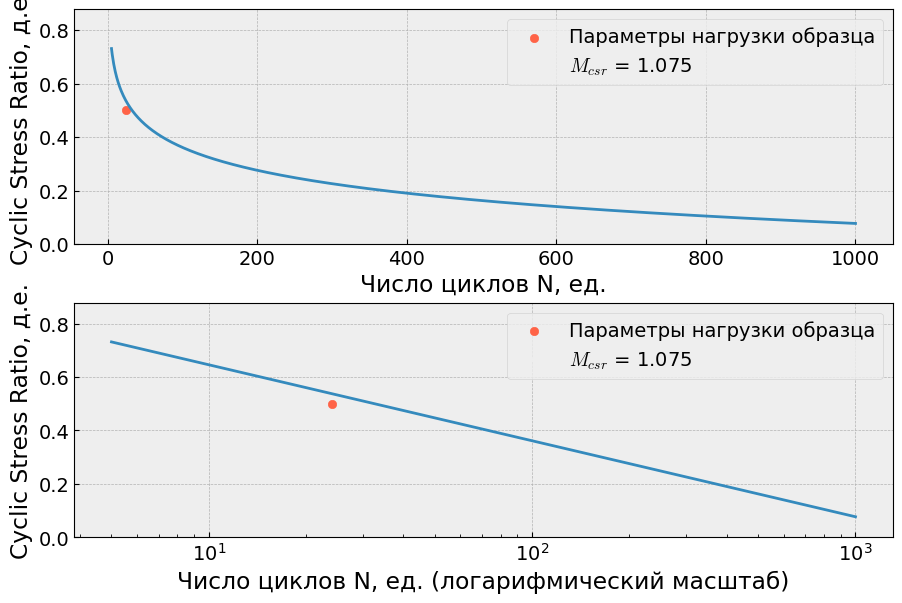
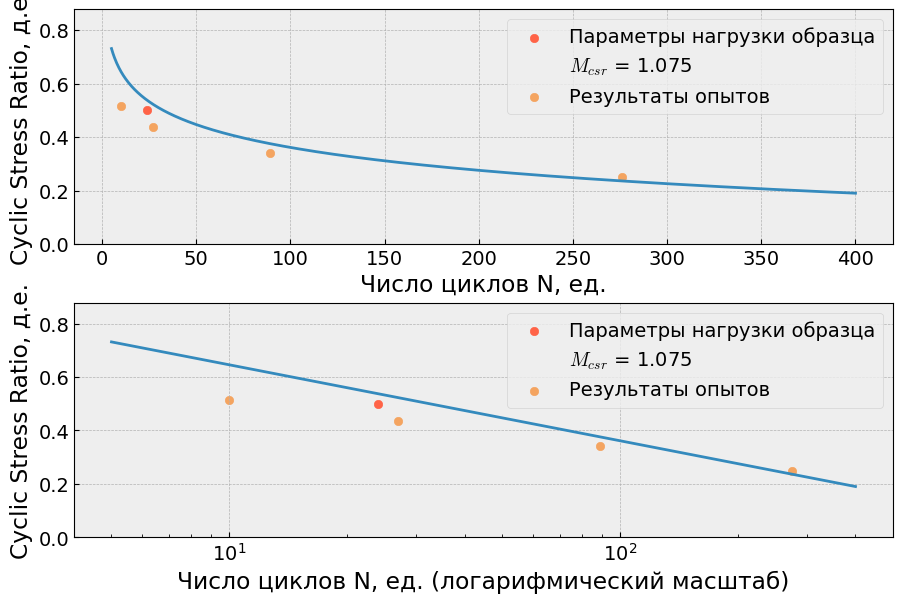

Generate these figures, in order, with matplotlib:
import numpy as np
import matplotlib.pyplot as plt
import warnings
from scipy.optimize import curve_fit
from scipy.optimize import differential_evolution

plt.style.use('bmh')

def cyclic_stress_ratio_curve_params(Ip, Il=None, e=None ) -> tuple:
    """Функция находит параметры (alpha, betta) кривой CSR для образца по физическим свойствам
    :argument
        Ip (float): Число пластичности
        Il (float): Показатель текучести
        e (float) : Коэффициент пористости
    :return
        (alpha, betta)"""

    if Ip:
        alpha = -0.0026 * Ip + 0.139
        betta = 0.0033 * Ip + 0.91
    else:
        alpha = 0.08
        betta = 0.7
    #return (np.random.normal(loc=alpha, scale=0.015), np.random.normal(loc=betta, scale=0.1))
    return (alpha, betta)

def define_cyclic_stress_ratio(cycle, alpha, betta) -> float:
    """Функция Возвращает значения кривой CSR при заданном цикле
    :argument
        cycle (float): Цикл нагружения
        alpha, betta: Параметры кривой CSR
    :return
        CSR"""
    return betta - alpha*np.log(cycle)

def define_cycle(CSR, alpha, betta) -> float:
    """Функция Возвращает значение цикла при заданном значении нагружения
    :argument
        CSR (float): Параметр нагружения CSR
        alpha, betta: Параметры кривой CSR
    :return
        cycle"""
    return np.e**((betta-CSR)/alpha)

def cyclic_stress_ratio_load(sigma_1, t) -> float:
    """Функция находит параметр CSR из условий нагружения
    :argument
        sigma_1 (float): Эффективное вертикальное дафление консолидации
        t (float): Максимальные касательные напряжения (половина амплитуды девиатора)
    :return
        CSR"""
    return t/sigma_1

def define_fail_cycle(cycles_count, sigma_1, t, Ip, Il, e) -> tuple:
    """Функция находит цикл разрушения, либо запас по прочности
    :argument
        cycles_count (int): Предполагаемое количество циклов нагружения (из условия опыта)
        sigma_1 (float): Эффективное вертикальное дафление консолидации
        t (float): Максимальные касательные напряжения (половина амплитуды девиатора)
        Ip (float): Число пластичности
        Il (float): Показатель текучести
        e (float) : Коэффициент пористости
    :return (n_fail, Mscr)
        n_fail - цикл разрушения. При отсутствии разрушения n_fail = None
        Mscr - запас просности. Рассчитывается как отношение ординат CSR аналитическое к CSR образца.
            В случае разрушения Mscr = None"""

    # Найдем аналитические параметры кривой SCR
    alpha, betta = cyclic_stress_ratio_curve_params(Ip, Il, e)

    # Определим SCR образца через условия нагрузки
    sample_CSR = cyclic_stress_ratio_load(sigma_1, t)

    # Определим SCR образца через аналитическую кривую
    analytical_SCR = define_cyclic_stress_ratio(cycles_count, alpha, betta)

    if sample_CSR >= analytical_SCR:

        fail_cycle = define_cycle(sample_CSR, alpha, betta)

        if fail_cycle >= 500:
            return (None, np.random.uniform(1.2, 1.6))
        else:
            return (int(fail_cycle), None)

    else:
        return (None, analytical_SCR/sample_CSR)

def approximate_test_data(cycles, CSR) -> tuple:
    """Функция находит параметры (alpha, betta) кривой SCR для образца по данным испытаний
        :argument
            cycles: Массив циклов разрушения
            CSR: Массив значений CSR
        :return
            (alpha, betta)"""

    def sumOfSquaredError(parameterTuple):
        warnings.filterwarnings("ignore")  # do not print warnings by genetic algorithm
        val = define_cyclic_stress_ratio(cycles, *parameterTuple)
        return np.sum((cycles - val) ** 2.0)

    def generate_Initial_Parameters():
        # min and max used for bounds
        maxX = np.max(cycles)
        maxY = np.max(CSR)

        parameterBounds = []
        parameterBounds.append([0, 1])
        parameterBounds.append([0, 1])

        result = differential_evolution(sumOfSquaredError, parameterBounds, seed=3)
        return result.x, parameterBounds

    geneticParameters, bounds = generate_Initial_Parameters()
    popt, pcov = curve_fit(define_cyclic_stress_ratio, cycles, CSR, geneticParameters, method="dogbox", maxfev=5000)

    return popt

def plotter(alpha, betta, borders=(5, 1000), sample_CSR=None, sample_cycles=None,
            sample_CSR_array=None, sample_cycles_array=None, save_path=None) -> None:
    """Функция построения кривой CSR
        :argument
            alpha, betta: Параметры кривой CSR
            borders: границы построения
            sample_CSR, sample_cycles: значения для образца, Построитель поставит точку на графике и посчитает запас
            save_path: пусть сохранения файла. Если None, то не будет сохранять
        :return None"""

    from matplotlib import rcParams
    rcParams['font.family'] = 'Times New Roman'
    rcParams['font.size'] = '14'
    rcParams['axes.edgecolor'] = 'black'
    rcParams["axes.grid"] = True

    figure = plt.figure(figsize=[9.3, 6])
    figure.subplots_adjust(right=0.98, top=0.98, bottom=0.1, wspace=0.25, hspace=0.25, left=0.1)

    ax = figure.add_subplot(2, 1, 1)
    ax.set_xlabel("Число циклов N, ед.")
    ax.set_ylabel("Cyclic Stress Ratio, д.е.")

    ax_log = figure.add_subplot(2, 1, 2)
    ax_log.set_xlabel("Число циклов N, ед. (логарифмический масштаб)")
    ax_log.set_ylabel("Cyclic Stress Ratio, д.е.")
    ax_log.set_xscale("log")

    cycles = np.linspace(*borders, 1000)
    CSR = define_cyclic_stress_ratio(cycles, alpha, betta)

    ax.plot(cycles, CSR)
    ax_log.plot(cycles, CSR)

    ax.set_ylim([0, 1.2 * CSR[0]])
    ax_log.set_ylim([0, 1.2 * CSR[0]])

    if sample_CSR and sample_cycles:
        ax.scatter(sample_cycles, sample_CSR, color="tomato", label="Параметры нагрузки образца")
        ax_log.scatter(sample_cycles, sample_CSR, color="tomato", label="Параметры нагрузки образца")
        Mcsr = np.round(define_cyclic_stress_ratio(sample_cycles, alpha, betta)/sample_CSR, 3)
        ax.plot([], [], label="$M_{csr}$" + " = " + str(Mcsr), color="#eeeeee")
        ax_log.plot([], [], label="$M_{csr}$" + " = " + str(Mcsr), color="#eeeeee")
        ax.legend()
        ax_log.legend()

    if sample_CSR_array is not None and sample_cycles_array is not None:
        ax.scatter(sample_cycles_array, sample_CSR_array, color="sandybrown", label="Результаты опытов")
        ax_log.scatter(sample_cycles_array, sample_CSR_array, color="sandybrown", label="Результаты опытов")
        ax.legend()
        ax_log.legend()


    if save_path:
        try:
            plt.savefig(save_path, format="png")
        except:
            pass


if __name__ == '__main__':

    # Зададим параметры
    sigma_1 = 10
    t = 5
    Ip = 6
    Il = "-"
    e = "-"
    sample_cycles = 24

    # Найдем цикл разрушения/коэффиуциент запаса
    print(define_fail_cycle(sample_cycles, sigma_1, t, Ip, Il, e))

    # Построим кривые
    plotter(*cyclic_stress_ratio_curve_params(Ip), borders=(5, 1000),
            sample_CSR=cyclic_stress_ratio_load(sigma_1, t), sample_cycles=sample_cycles, save_path=None)
    plt.show()

    # Аппроксимируем опытные данные
    cycles = np.array([10, 27, 89, 276])
    CSR = define_cyclic_stress_ratio(cycles, 0.08, 0.7)

    alpha, betta = approximate_test_data(cycles, CSR)
    plotter(*cyclic_stress_ratio_curve_params(Ip), borders=(5, 400),
            sample_CSR=cyclic_stress_ratio_load(sigma_1, t), sample_cycles=sample_cycles,
            sample_CSR_array=CSR, sample_cycles_array=cycles, save_path=None)
    plt.show()





